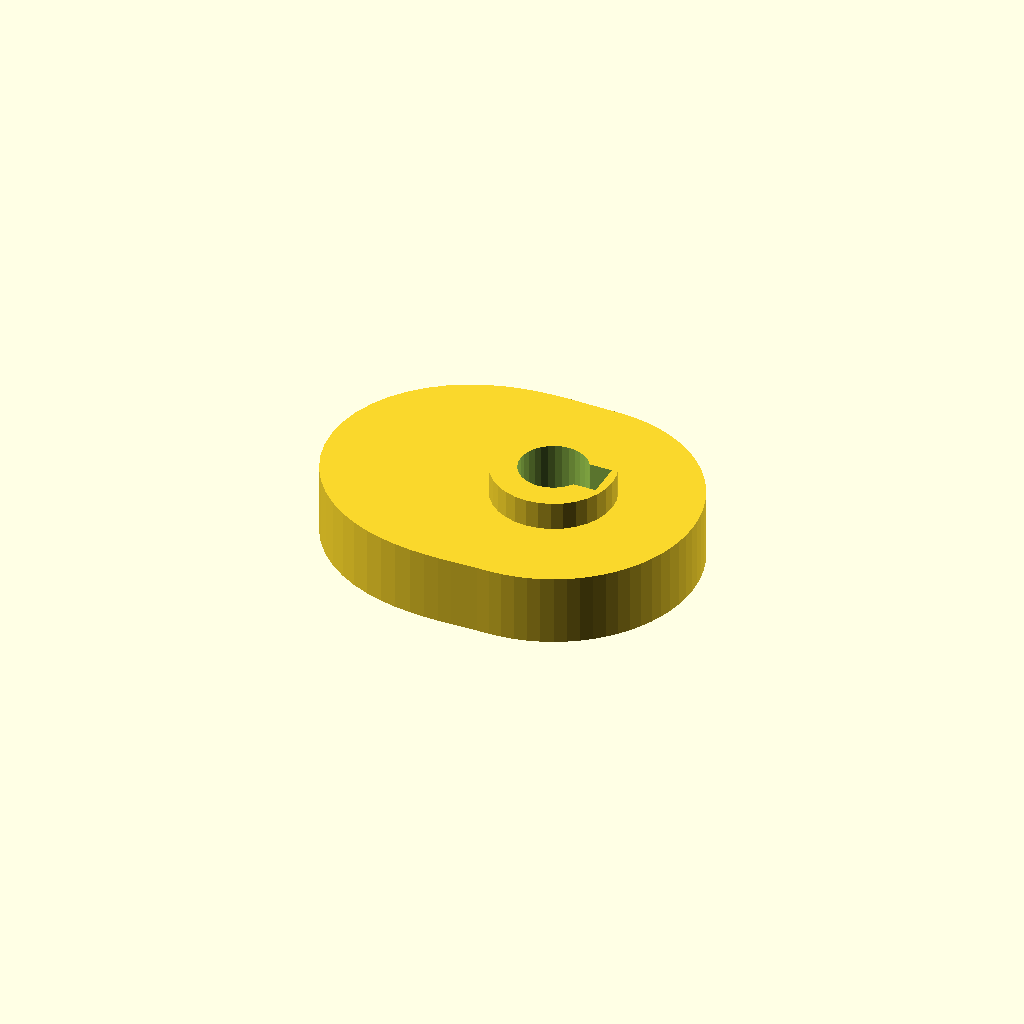
Cell 1: the model at its default parameters.
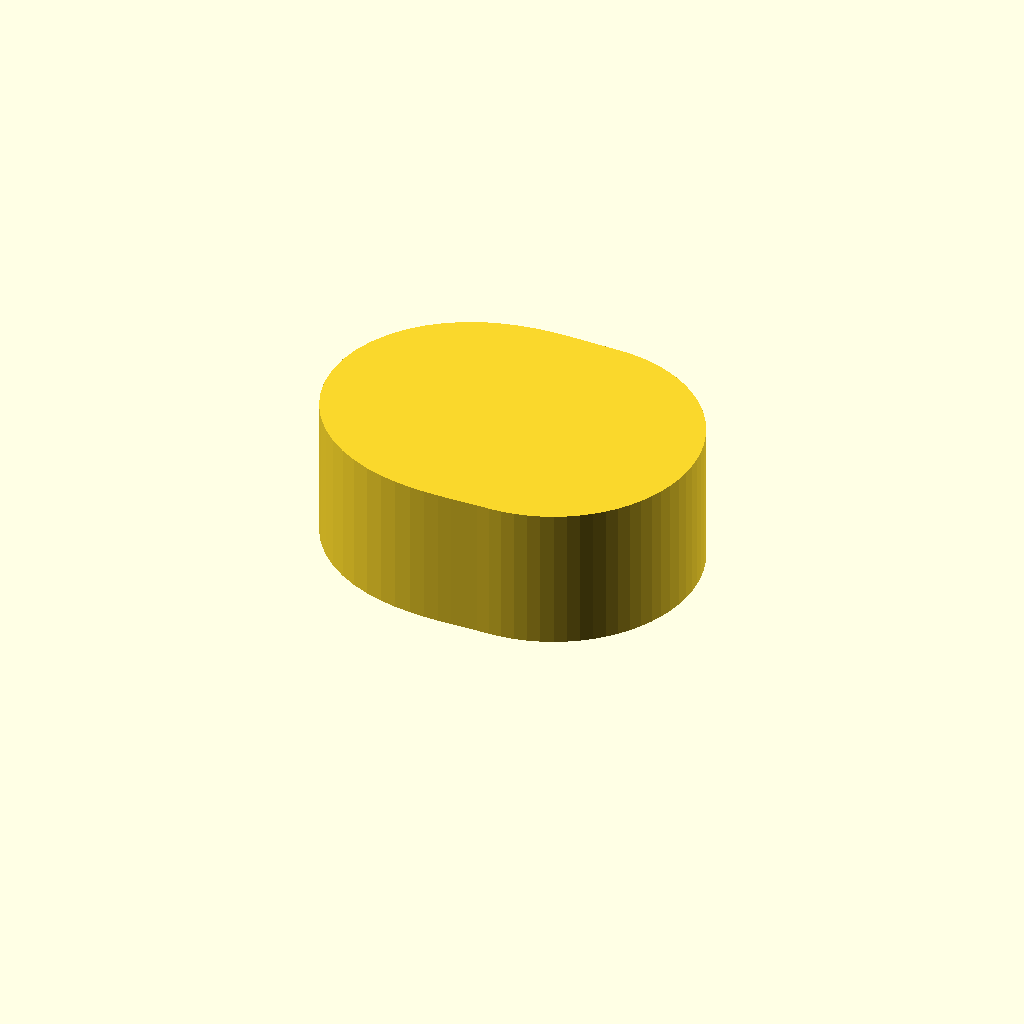
Cell 2: cam_t = 20 (everything else at default).
All cells are drawn from one camera (rotation 55°, 0°, 25°, orthographic, colour scheme Cornfield), so only the parameter changes between them.
The OpenSCAD source (optional_data/data/gen3/cams/part_0085.scad):
$fn = 32;

// ----------------------------------------------------------------------
// Cam: base radius 20 mm with a 12 mm lift over 180 degrees
// ----------------------------------------------------------------------

// --- parameters (mm) ---
base_r = 20;              // base radius
lift = 12;                // lift height above the base radius
lift_span = 180;          // angular width of the lift
lift_start = 90;          // angle where the lift starts
cam_t = 10;               // cam plate thickness
hub_d = 17;               // hub diameter
hub_h = 18;               // hub height
bore_d = 9.53;            // bore
key_w = 5;                // keyway width
key_depth = 1.74;         // keyway depth

cam_profile = [[20, 0], [19.924, 1.743], [19.696, 3.473], [19.319, 5.176], [18.794, 6.84], [18.126, 8.452], [17.321, 10], [16.383, 11.472], [15.321, 12.856], [14.142, 14.142], [12.856, 15.321], [11.472, 16.383], [10, 17.321], [8.452, 18.126], [6.84, 18.794], [5.176, 19.319], [3.473, 19.696], [1.743, 19.924], [0, 20], [-1.751, 20.015], [-3.536, 20.053], [-5.384, 20.095], [-7.321, 20.113], [-9.358, 20.069], [-11.5, 19.919], [-13.736, 19.617], [-16.043, 19.119], [-18.385, 18.385], [-20.715, 17.382], [-22.979, 16.09], [-25.115, 14.5], [-27.059, 12.618], [-28.751, 10.465], [-30.133, 8.074], [-31.158, 5.494], [-31.787, 2.781], [-32, 0], [-31.787, -2.781], [-31.158, -5.494], [-30.133, -8.074], [-28.751, -10.465], [-27.059, -12.618], [-25.115, -14.5], [-22.979, -16.09], [-20.715, -17.382], [-18.385, -18.385], [-16.043, -19.119], [-13.736, -19.617], [-11.5, -19.919], [-9.358, -20.069], [-7.321, -20.113], [-5.384, -20.095], [-3.536, -20.053], [-1.751, -20.015], [0, -20], [1.743, -19.924], [3.473, -19.696], [5.176, -19.319], [6.84, -18.794], [8.452, -18.126], [10, -17.321], [11.472, -16.383], [12.856, -15.321], [14.142, -14.142], [15.321, -12.856], [16.383, -11.472], [17.321, -10], [18.126, -8.452], [18.794, -6.84], [19.319, -5.176], [19.696, -3.473], [19.924, -1.743]];

difference() {
  union() {
    linear_extrude(height = cam_t) polygon(cam_profile);
    /* hub, proud of the cam plate on both sides */
    translate([0, 0, -4]) cylinder(h = hub_h, d = hub_d);
  }
  /* bore through the hub, 2.5 mm clear on both faces */
  translate([0, 0, -6.5]) cylinder(h = hub_h + 5, d = bore_d);
  /* keyway, milled through the whole hub */
  translate([3.022, -2.5, -6.5]) cube([4.24, 5, 23]);
}
Parameter table extracted from the source (name, type, default, range or options):
base_r: number, default 20
lift: number, default 12
lift_span: number, default 180
lift_start: number, default 90
cam_t: number, default 10
hub_d: number, default 17
hub_h: number, default 18
bore_d: number, default 9.53
key_w: number, default 5
key_depth: number, default 1.74
